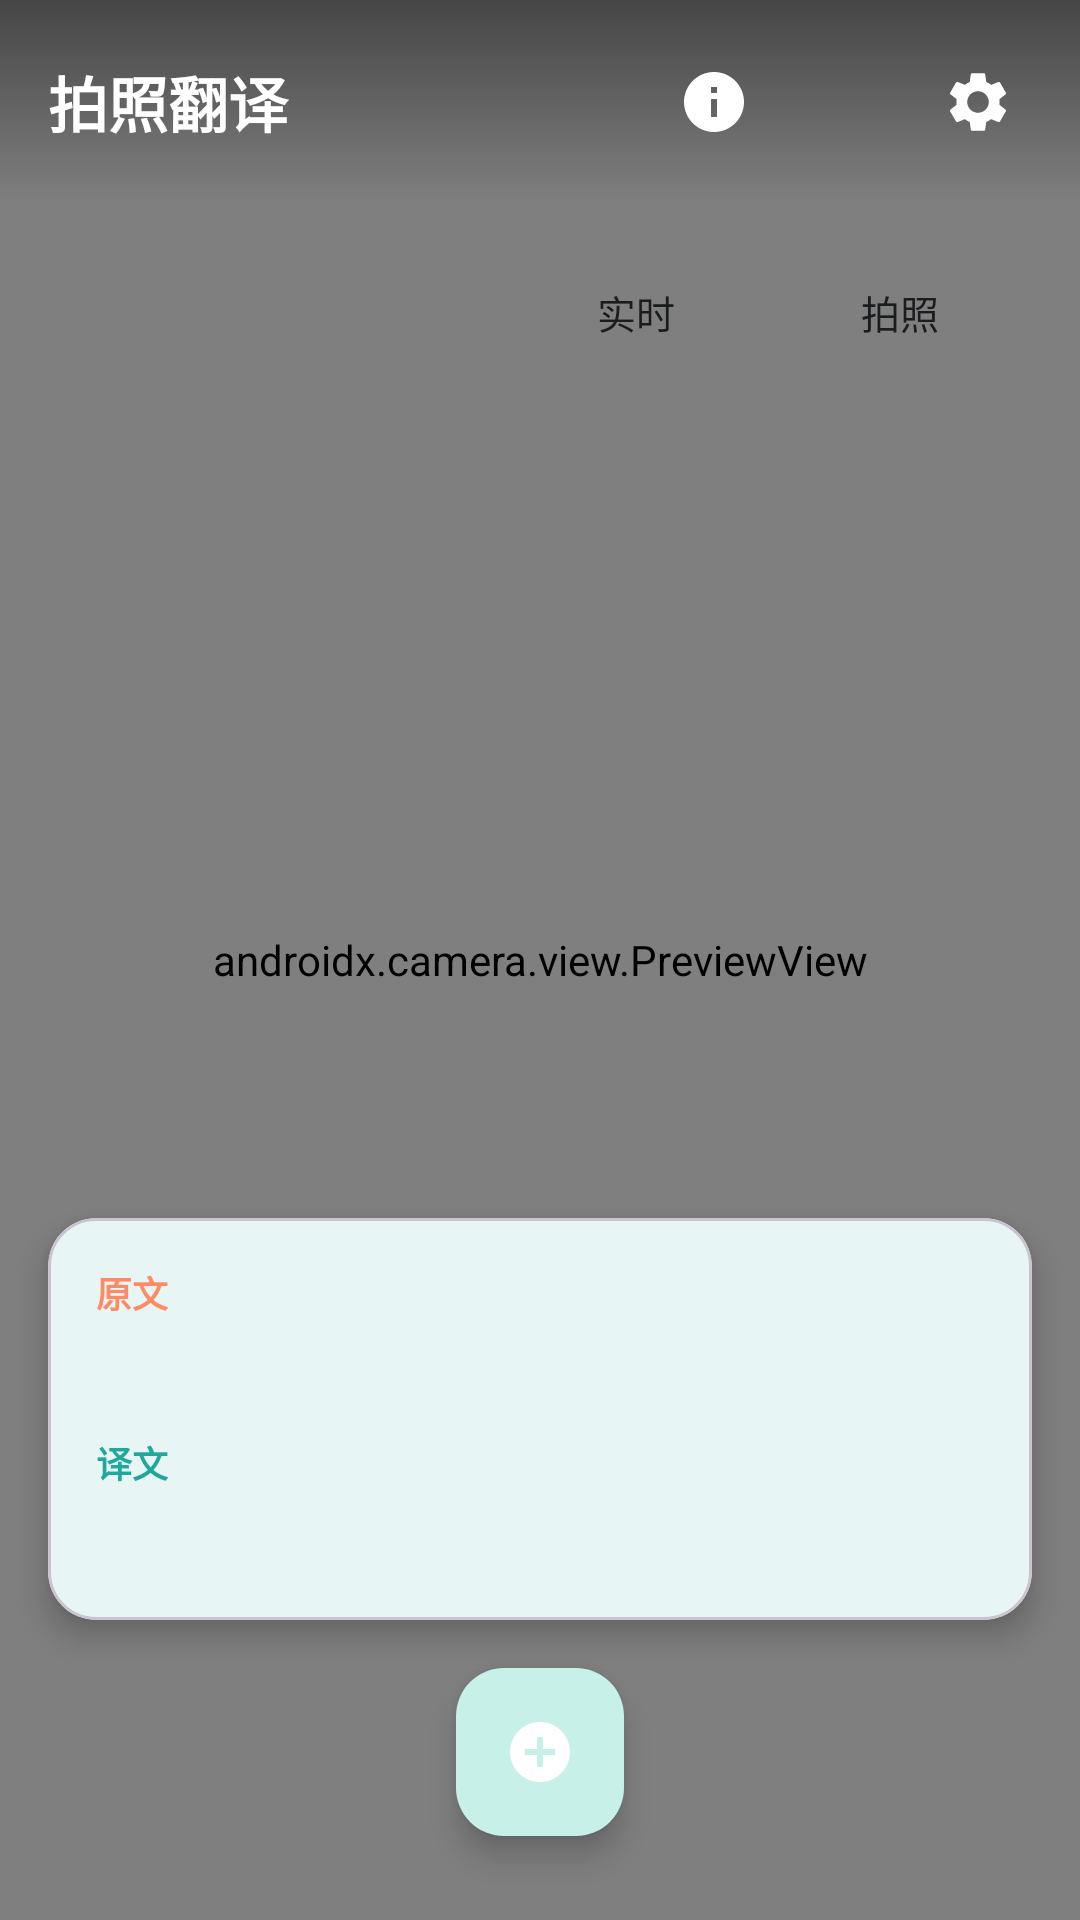

The Android layout XML behind this screen, and the referenced resources:
<!-- AndroidManifest.xml: activity theme Theme.PhotoTranslate.Camera -->
<!-- res/layout/activity_camera.xml -->
<?xml version="1.0" encoding="utf-8"?>
<FrameLayout xmlns:android="http://schemas.android.com/apk/res/android"
    xmlns:app="http://schemas.android.com/apk/res-auto"
    xmlns:tools="http://schemas.android.com/tools"
    android:id="@+id/rootContainer"
    android:layout_width="match_parent"
    android:layout_height="match_parent"
    android:background="@color/surface"
    tools:context=".ui.camera.CameraActivity">

    
    <androidx.camera.view.PreviewView
        android:id="@+id/cameraPreview"
        android:layout_width="match_parent"
        android:layout_height="match_parent"
        android:layout_gravity="center" />

    
    <androidx.constraintlayout.widget.ConstraintLayout
        android:id="@+id/uiOverlay"
        android:layout_width="match_parent"
        android:layout_height="match_parent">

        
        <LinearLayout
            android:id="@+id/topAppBar"
            android:layout_width="0dp"
            android:layout_height="wrap_content"
            android:background="@drawable/bg_top_scrim"
            android:gravity="center_vertical"
            android:orientation="horizontal"
            android:paddingStart="16dp"
            android:paddingTop="12dp"
            android:paddingEnd="12dp"
            android:paddingBottom="12dp"
            app:layout_constraintEnd_toEndOf="parent"
            app:layout_constraintStart_toStartOf="parent"
            app:layout_constraintTop_toTopOf="parent">

            <TextView
                android:id="@+id/titleText"
                android:layout_width="0dp"
                android:layout_height="wrap_content"
                android:layout_weight="1"
                android:text="@string/app_name"
                android:textColor="@color/white"
                android:textSize="20sp"
                android:textStyle="bold" />

            <ImageButton
                android:id="@+id/btnLanguage"
                android:layout_width="44dp"
                android:layout_height="44dp"
                android:background="?attr/selectableItemBackgroundBorderless"
                android:contentDescription="@string/menu_language"
                android:src="@drawable/ic_language"
                app:tint="@color/white" />

            <ImageButton
                android:id="@+id/btnHistory"
                android:layout_width="44dp"
                android:layout_height="44dp"
                android:background="?attr/selectableItemBackgroundBorderless"
                android:contentDescription="@string/menu_history"
                android:src="@drawable/ic_history"
                app:tint="@color/white" />

            <ImageButton
                android:id="@+id/btnSettings"
                android:layout_width="44dp"
                android:layout_height="44dp"
                android:background="?attr/selectableItemBackgroundBorderless"
                android:contentDescription="@string/menu_settings"
                android:src="@drawable/ic_settings"
                app:tint="@color/white" />
        </LinearLayout>

        
        <LinearLayout
            android:id="@+id/statusBar"
            android:layout_width="wrap_content"
            android:layout_height="wrap_content"
            android:layout_marginStart="16dp"
            android:layout_marginTop="12dp"
            android:background="@drawable/bg_chip"
            android:orientation="horizontal"
            android:paddingStart="12dp"
            android:paddingTop="6dp"
            android:paddingEnd="12dp"
            android:paddingBottom="6dp"
            app:layout_constraintStart_toStartOf="parent"
            app:layout_constraintTop_toBottomOf="@id/topAppBar">

            <TextView
                android:id="@+id/statusText"
                android:layout_width="wrap_content"
                android:layout_height="wrap_content"
                android:textColor="@color/on_surface"
                android:textSize="13sp" />
        </LinearLayout>

        
        <com.google.android.material.button.MaterialButtonToggleGroup
            android:id="@+id/modeToggleGroup"
            android:layout_width="wrap_content"
            android:layout_height="wrap_content"
            android:layout_marginTop="12dp"
            android:layout_marginEnd="16dp"
            app:layout_constraintEnd_toEndOf="parent"
            app:layout_constraintTop_toBottomOf="@id/topAppBar"
            app:singleSelection="true">

            <com.google.android.material.button.MaterialButton
                android:id="@+id/btnRealtimeMode"
                style="@style/Widget.Material3.Button.TextButton"
                android:layout_width="wrap_content"
                android:layout_height="wrap_content"
                android:text="@string/mode_live"
                android:textSize="13sp" />

            <com.google.android.material.button.MaterialButton
                android:id="@+id/btnCaptureMode"
                style="@style/Widget.Material3.Button.TextButton"
                android:layout_width="wrap_content"
                android:layout_height="wrap_content"
                android:text="@string/mode_photo"
                android:textSize="13sp" />
        </com.google.android.material.button.MaterialButtonToggleGroup>

        
        <com.google.android.material.floatingactionbutton.FloatingActionButton
            android:id="@+id/captureButton"
            android:layout_width="wrap_content"
            android:layout_height="wrap_content"
            android:layout_marginBottom="28dp"
            android:contentDescription="@string/mode_photo"
            android:src="@drawable/ic_capture"
            app:layout_constraintBottom_toBottomOf="parent"
            app:layout_constraintEnd_toEndOf="parent"
            app:layout_constraintStart_toStartOf="parent"
            app:tint="@color/white" />

        
        <LinearLayout
            android:id="@+id/loadingOverlay"
            android:layout_width="match_parent"
            android:layout_height="match_parent"
            android:background="@color/overlay_dark"
            android:gravity="center"
            android:orientation="vertical"
            android:visibility="gone"
            tools:visibility="visible">

            <com.google.android.material.progressindicator.CircularProgressIndicator
                android:layout_width="48dp"
                android:layout_height="48dp"
                app:indicatorColor="@color/white" />

            <TextView
                android:id="@+id/loadingText"
                android:layout_width="wrap_content"
                android:layout_height="wrap_content"
                android:layout_marginTop="16dp"
                android:text="@string/processing"
                android:textColor="@color/white"
                android:textSize="16sp" />
        </LinearLayout>

        
        <com.google.android.material.card.MaterialCardView
            android:id="@+id/textOverlay"
            android:layout_width="0dp"
            android:layout_height="wrap_content"
            android:layout_marginStart="16dp"
            android:layout_marginEnd="16dp"
            android:layout_marginBottom="100dp"
            app:cardBackgroundColor="@color/surface"
            app:cardCornerRadius="16dp"
            app:cardElevation="6dp"
            app:layout_constraintBottom_toBottomOf="parent"
            app:layout_constraintEnd_toEndOf="parent"
            app:layout_constraintStart_toStartOf="parent">

            <androidx.constraintlayout.widget.ConstraintLayout
                android:layout_width="match_parent"
                android:layout_height="wrap_content"
                android:padding="16dp">

                <TextView
                    android:id="@+id/originalLabel"
                    android:layout_width="wrap_content"
                    android:layout_height="wrap_content"
                    android:text="@string/original_text"
                    android:textColor="@color/secondary"
                    android:textSize="12sp"
                    android:textStyle="bold"
                    app:layout_constraintStart_toStartOf="parent"
                    app:layout_constraintTop_toTopOf="parent" />

                <TextView
                    android:id="@+id/originalText"
                    android:layout_width="0dp"
                    android:layout_height="wrap_content"
                    android:layout_marginTop="6dp"
                    android:ellipsize="end"
                    android:maxLines="3"
                    android:textColor="@color/on_surface"
                    android:textSize="14sp"
                    app:layout_constraintEnd_toEndOf="parent"
                    app:layout_constraintStart_toStartOf="parent"
                    app:layout_constraintTop_toBottomOf="@id/originalLabel" />

                <TextView
                    android:id="@+id/translatedLabel"
                    android:layout_width="wrap_content"
                    android:layout_height="wrap_content"
                    android:layout_marginTop="14dp"
                    android:text="@string/translated_text"
                    android:textColor="@color/primary"
                    android:textSize="12sp"
                    android:textStyle="bold"
                    app:layout_constraintStart_toStartOf="parent"
                    app:layout_constraintTop_toBottomOf="@id/originalText" />

                <TextView
                    android:id="@+id/translatedText"
                    android:layout_width="0dp"
                    android:layout_height="wrap_content"
                    android:layout_marginTop="6dp"
                    android:ellipsize="end"
                    android:maxLines="4"
                    android:textColor="@color/on_surface"
                    android:textSize="16sp"
                    android:textStyle="bold"
                    app:layout_constraintEnd_toEndOf="parent"
                    app:layout_constraintStart_toStartOf="parent"
                    app:layout_constraintTop_toBottomOf="@id/translatedLabel" />
            </androidx.constraintlayout.widget.ConstraintLayout>
        </com.google.android.material.card.MaterialCardView>

        
        <LinearLayout
            android:id="@+id/permissionDeniedOverlay"
            android:layout_width="match_parent"
            android:layout_height="match_parent"
            android:background="@color/overlay_dark"
            android:gravity="center"
            android:orientation="vertical"
            android:padding="28dp"
            android:visibility="gone"
            tools:visibility="visible">

            <TextView
                android:layout_width="wrap_content"
                android:layout_height="wrap_content"
                android:layout_marginBottom="20dp"
                android:gravity="center"
                android:text="@string/camera_permission_denied"
                android:textColor="@color/white"
                android:textSize="17sp" />

            <com.google.android.material.button.MaterialButton
                android:id="@+id/btnRetryPermission"
                android:layout_width="wrap_content"
                android:layout_height="wrap_content"
                android:text="@string/btn_open_settings"
                app:backgroundTint="@color/primary" />
        </LinearLayout>

    </androidx.constraintlayout.widget.ConstraintLayout>

</FrameLayout>
<!-- resources referenced by this layout -->
<resources>
  <color name="on_surface">#1A1C1E</color>
  <color name="overlay_dark">#59000000</color>
  <color name="primary">#1FA89B</color>
  <color name="secondary">#FF8A65</color>
  <color name="surface">#FFFFFF</color>
  <color name="white">#FFFFFF</color>
  <!-- drawable bg_top_scrim (drawable) -->
  <?xml version="1.0" encoding="utf-8"?>
  <shape xmlns:android="http://schemas.android.com/apk/res/android">
      <gradient
          android:startColor="#73000000"
          android:endColor="@android:color/transparent"
          android:angle="270" />
  </shape>
  <!-- drawable ic_capture (drawable) -->
  <vector xmlns:android="http://schemas.android.com/apk/res/android"
      android:width="24dp"
      android:height="24dp"
      android:viewportWidth="24"
      android:viewportHeight="24"
      android:tint="?attr/colorOnPrimary">
    <path
        android:fillColor="?attr/colorOnPrimary"
        android:pathData="M12,2C6.48,2 2,6.48 2,12s4.48,10 10,10 10,-4.48 10,-10S17.52,2 12,2zm5,11h-4v4h-2v-4H7v-2h4V7h2v4h4z"/>
  </vector>
  <!-- drawable ic_language (drawable) -->
  <vector xmlns:android="http://schemas.android.com/apk/res/android"
      android:width="24dp"
      android:height="24dp"
      android:viewportWidth="24"
      android:viewportHeight="24"
      android:tint="?attr/colorOnSecondary">
    <path
        android:fillColor="?attr/colorOnSecondary"
        android:pathData="M12,2C6.48,2 2,6.48 2,12s4.48,10 10,10 10,-4.48 10,-10S17.52,2 12,2zm1,15h-2v-6h2v6zm0,-8h-2V7h2v2z"/>
  </vector>
  <string name="app_name">拍照翻译</string>
  <string name="btn_open_settings">去设置</string>
  <string name="camera_permission_denied">相机权限被拒绝，请在设置中开启</string>
  <string name="menu_history">历史</string>
  <string name="menu_language">语言</string>
  <string name="menu_settings">设置</string>
  <string name="mode_live">实时</string>
  <string name="mode_photo">拍照</string>
  <string name="original_text">原文</string>
  <string name="processing">处理中…</string>
  <string name="translated_text">译文</string>
  <style name="Theme.PhotoTranslate.Camera" parent="Theme.PhotoTranslate.NoActionBar">
          <item name="android:windowLightStatusBar" tools:ignore="NewApi">false</item>
      </style>
  <style name="Theme.PhotoTranslate.NoActionBar" parent="Theme.PhotoTranslate">
          <item name="windowActionBar">false</item>
          <item name="windowNoTitle">true</item>
      </style>
  <color name="on_primary">#FFFFFF</color>
  <color name="primary_container">#C7F0E9</color>
  <color name="on_primary_container">#05332E</color>
  <color name="on_secondary">#FFFFFF</color>
  <color name="secondary_container">#FFDBD0</color>
  <color name="on_secondary_container">#410003</color>
  <color name="tertiary">#5B7FE0</color>
  <color name="on_tertiary">#FFFFFF</color>
  <color name="tertiary_container">#E0E5FF</color>
  <color name="on_tertiary_container">#1A3180</color>
  <color name="background">#FCFDFD</color>
  <color name="on_background">#1A1C1E</color>
  <color name="surface_variant">#E3E5E7</color>
  <color name="on_surface_variant">#43474A</color>
  <color name="outline">#73787C</color>
  <color name="error">#BA1A1A</color>
  <color name="on_error">#FFFFFF</color>
  <color name="error_container">#FFDAD6</color>
  <color name="on_error_container">#410002</color>
</resources>
